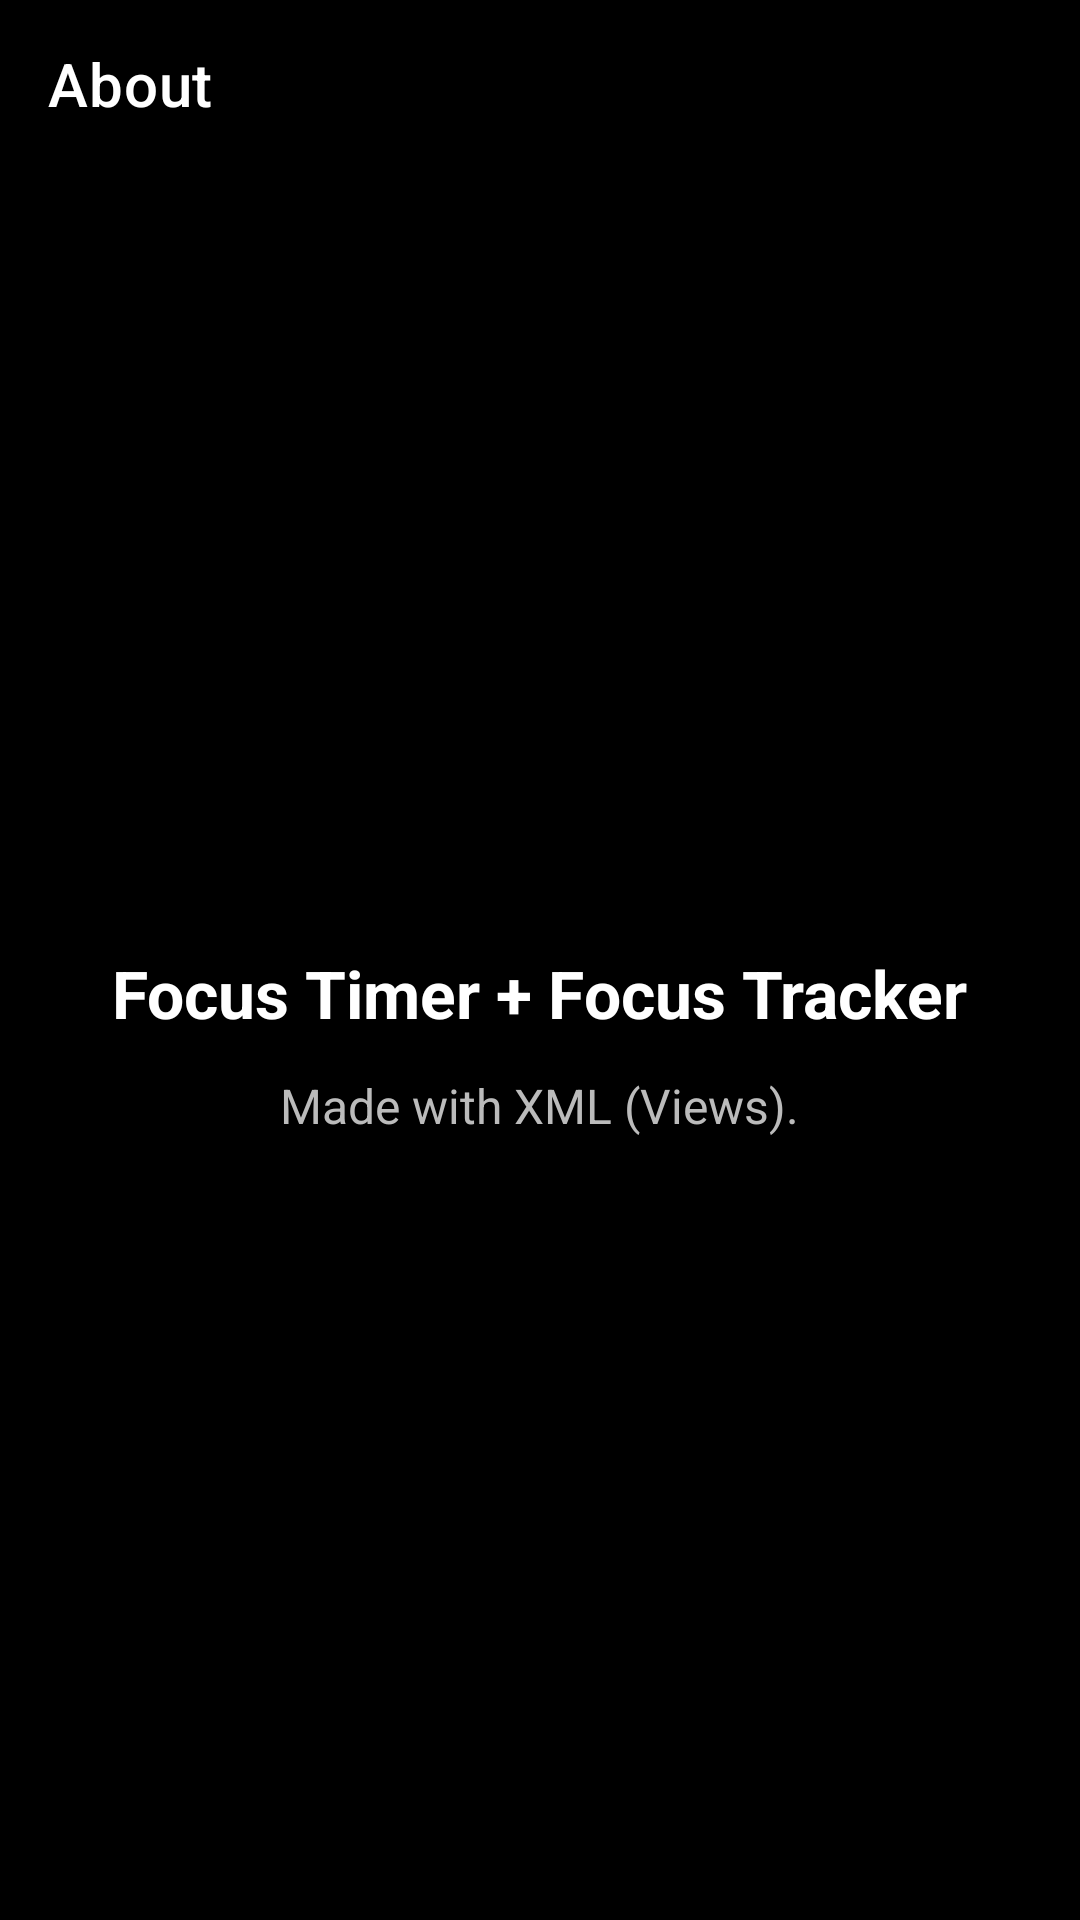

Layout XML and referenced resources for this Android screen:
<!-- AndroidManifest.xml: application theme Theme.MaterialComponents.DayNight.NoActionBar -->
<!-- res/layout/activity_about.xml -->
<?xml version="1.0" encoding="utf-8"?>
<LinearLayout xmlns:android="http://schemas.android.com/apk/res/android"
    xmlns:app="http://schemas.android.com/apk/res-auto"
    android:layout_width="match_parent"
    android:layout_height="match_parent"
    android:background="#000000"
    android:orientation="vertical">

    <androidx.appcompat.widget.Toolbar
        android:id="@+id/toolbarAbout"
        android:layout_width="match_parent"
        android:layout_height="wrap_content"
        android:background="#000000"
        app:title="About"
        app:titleTextColor="#FFFFFF"/>

    <LinearLayout
        android:layout_width="match_parent"
        android:layout_height="match_parent"
        android:gravity="center"
        android:orientation="vertical"
        android:padding="24dp">

        <TextView
            android:layout_width="wrap_content"
            android:layout_height="wrap_content"
            android:text="Focus Timer + Focus Tracker"
            android:textColor="#FFFFFF"
            android:textSize="22sp"
            android:textStyle="bold"/>

        <TextView
            android:layout_width="wrap_content"
            android:layout_height="wrap_content"
            android:layout_marginTop="12dp"
            android:text="Made with XML (Views)."
            android:textColor="#BBBBBB"
            android:textSize="16sp"/>
    </LinearLayout>

</LinearLayout>
<!-- resources referenced by this layout -->
<resources>

</resources>
